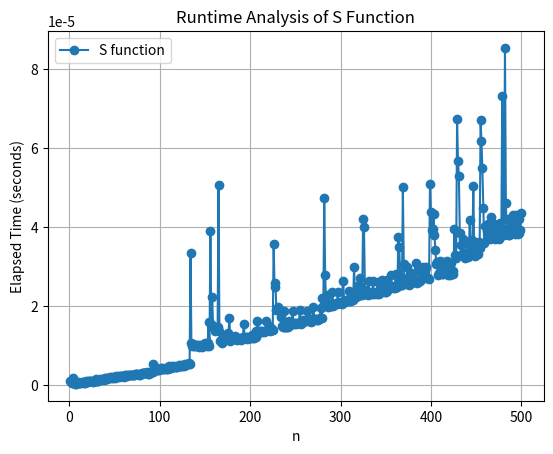

This figure's Python source:
import matplotlib.pyplot as plt
import time

def S(n):
    if n == 1:
        return 1
    else:
        return S(n-1) + n * n

# Lists to store input values and elapsed times for each function call
n_values = list(range(1, 501))
elapsed_times_S = []

# Measure elapsed time for each function call of S
for n in n_values:
    start_time_S = time.time()
    S(n)
    end_time_S = time.time()
    elapsed_times_S.append(end_time_S - start_time_S)

# Create the plot
plt.plot(n_values, elapsed_times_S, marker='o', label='S function')
plt.xlabel('n')
plt.ylabel('Elapsed Time (seconds)')
plt.title('Runtime Analysis of S Function')
plt.legend()

# Show the plot
plt.grid(True)
plt.show()
